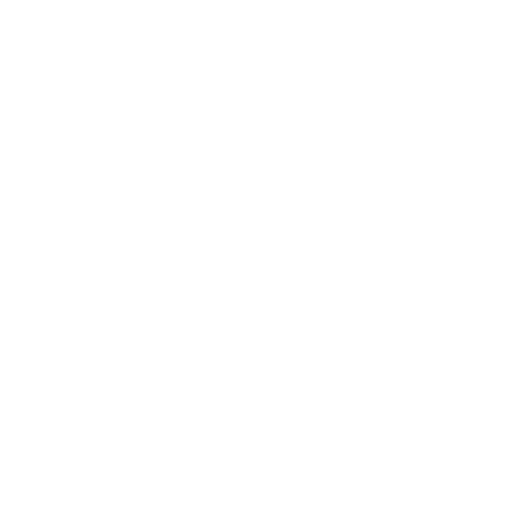
t = 0.00 s
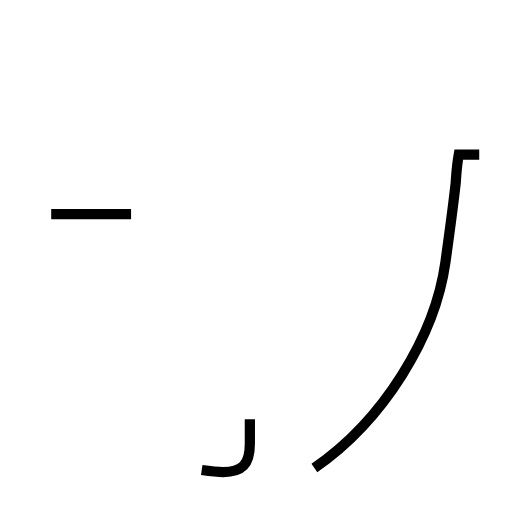
t = 1.61 s
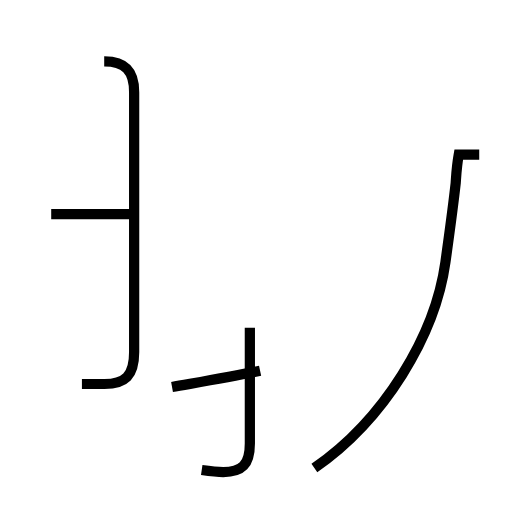
t = 3.27 s
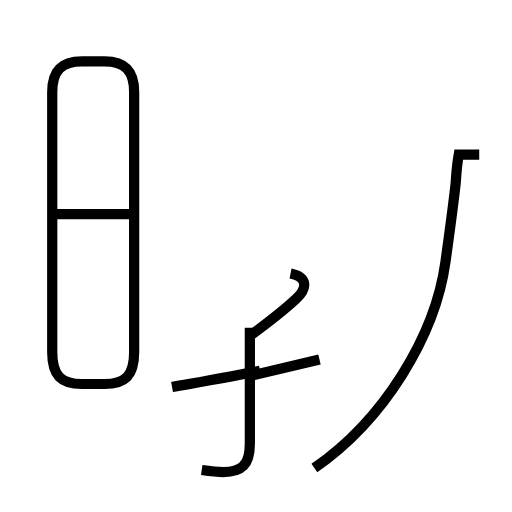
t = 4.88 s
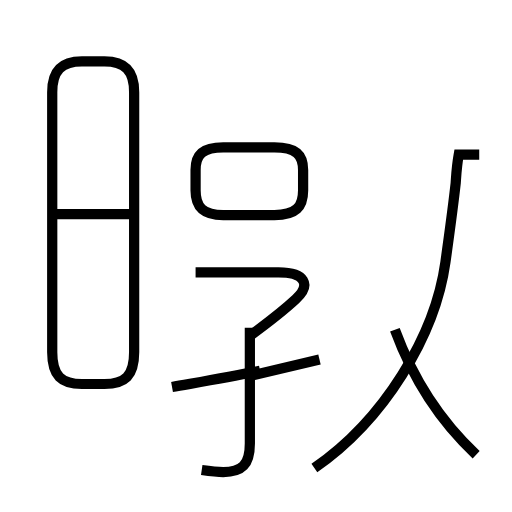
t = 6.52 s
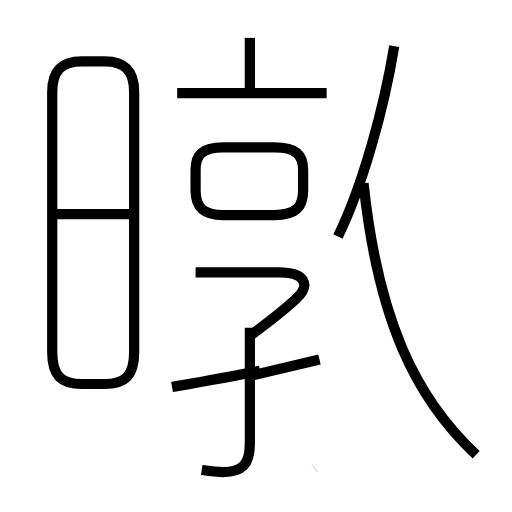
t = 8.14 s

The animated SVG that drew these frames (rendered in a browser with its animation timeline set to each time). Animation: 12 SMIL elements (animate=12); one cycle of 8.14 s.

<?xml version='1.0' encoding='utf-8'?>
<svg viewBox="0.0 -6.0 50.0 50.0" version="1.1" xmlns="http://www.w3.org/2000/svg"><rect x="-1000" y="-1000" width="2000" height="2000" stroke="white" fill="white" /><g style="fill:none;stroke:#000000;stroke-width:1"><path d="M 30.7 1.7 C 37.5 -3.0 42.5 -11.2 43.5 -18.4 C 43.8 -20.6 44.2 -23.4 44.5 -26.1 C 44.6 -27.6 44.6 -27.8 44.8 -28.9 L 46.8 -28.9 " transform="translate(0.0 38.0)" stroke-dasharray="37.037433740990735" stroke-dashoffset="37.037433740990735"><animate attributeName="stroke-dashoffset" from="37.037433740990735" to="0" dur="1.111123012229722s" begin="0s; anim_end.end" fill="freeze" id="anim0" /></path><path d="M 12.8 -23.1 L 5.0 -23.1 " transform="translate(0.0 38.0)" stroke-dasharray="7.800000000000001" stroke-dashoffset="7.800000000000001"><animate attributeName="stroke-dashoffset" from="7.800000000000001" to="0" dur="0.234s" begin="anim0.end" fill="freeze" id="anim1" /></path><path d="M 19.7 1.9 C 20.4 2.0 21.1 2.1 21.8 2.1 C 23.6 2.1 24.4 1.4 24.4 -0.7 L 24.4 -12.0 " transform="translate(0.0 38.0)" stroke-dasharray="17.867466860228788" stroke-dashoffset="17.867466860228788"><animate attributeName="stroke-dashoffset" from="17.867466860228788" to="0" dur="0.5360240058068636s" begin="anim1.end" fill="freeze" id="anim2" /></path><path d="M 16.8 -6.2 C 19.6 -6.7 22.6 -7.2 25.4 -7.8 " transform="translate(0.0 38.0)" stroke-dasharray="8.748072958258538" stroke-dashoffset="8.748072958258538"><animate attributeName="stroke-dashoffset" from="8.748072958258538" to="0" dur="0.26244218874775616s" begin="anim2.end" fill="freeze" id="anim3" /></path><path d="M 8.0 -6.5 L 10.2 -6.5 C 12.2 -6.5 13.1 -7.3 13.1 -9.6 L 13.1 -35.0 C 13.1 -37.1 12.2 -38.0 10.2 -38.0 L 8.0 -38.0 C 6.0 -38.0 5.1 -37.1 5.1 -35.0 L 5.1 -9.6 C 5.1 -7.3 6.0 -6.5 8.0 -6.5 Z " transform="translate(0.0 38.0)" stroke-dasharray="74.74364013672988" stroke-dashoffset="74.74364013672988"><animate attributeName="stroke-dashoffset" from="74.74364013672988" to="0" dur="2.2423092041018964s" begin="anim3.end" fill="freeze" id="anim4" /></path><path d="M 31.2 -8.9 C 29.1 -8.4 26.6 -7.8 24.1 -7.2 " transform="translate(0.0 38.0)" stroke-dasharray="7.300685859829158" stroke-dashoffset="7.300685859829158"><animate attributeName="stroke-dashoffset" from="7.300685859829158" to="0" dur="0.21902057579487472s" begin="anim4.end" fill="freeze" id="anim5" /></path><path d="M 24.4 -11.2 C 25.9 -12.3 27.4 -13.4 28.9 -14.8 C 30.4 -16.2 29.8 -17.4 27.2 -17.4 L 19.1 -17.4 " transform="translate(0.0 38.0)" stroke-dasharray="18.57957053926519" stroke-dashoffset="18.57957053926519"><animate attributeName="stroke-dashoffset" from="18.57957053926519" to="0" dur="0.5573871161779557s" begin="anim5.end" fill="freeze" id="anim6" /></path><path d="M 21.8 -23.0 L 26.8 -23.0 C 28.9 -23.0 29.6 -23.8 29.6 -25.4 L 29.6 -27.4 C 29.6 -28.9 28.9 -29.6 26.8 -29.6 L 21.8 -29.6 C 19.8 -29.6 19.1 -28.9 19.1 -27.4 L 19.1 -25.4 C 19.1 -23.8 19.8 -23.0 21.8 -23.0 Z " transform="translate(0.0 38.0)" stroke-dasharray="30.63431654195501" stroke-dashoffset="30.63431654195501"><animate attributeName="stroke-dashoffset" from="30.63431654195501" to="0" dur="0.9190294962586503s" begin="anim6.end" fill="freeze" id="anim7" /></path><path d="M 46.5 0.4 C 40.5 -5.2 36.9 -12.9 35.5 -26.1 " transform="translate(0.0 38.0)" stroke-dasharray="29.356103475646012" stroke-dashoffset="29.356103475646012"><animate attributeName="stroke-dashoffset" from="29.356103475646012" to="0" dur="0.8806831042693803s" begin="anim7.end" fill="freeze" id="anim8" /></path><path d="M 31.9 -34.9 L 17.3 -34.9 " transform="translate(0.0 38.0)" stroke-dasharray="14.599999999999998" stroke-dashoffset="14.599999999999998"><animate attributeName="stroke-dashoffset" from="14.599999999999998" to="0" dur="0.43799999999999994s" begin="anim8.end" fill="freeze" id="anim9" /></path><path d="M 24.4 -35.2 L 24.4 -40.3 " transform="translate(0.0 38.0)" stroke-dasharray="5.099999999999994" stroke-dashoffset="5.099999999999994"><animate attributeName="stroke-dashoffset" from="5.099999999999994" to="0" dur="0.15299999999999983s" begin="anim9.end" fill="freeze" id="anim10" /></path><path d="M 33.0 -20.9 C 35.4 -25.8 37.5 -33.4 38.5 -39.5" transform="translate(0.0 38.0)" stroke-dasharray="19.4539631036024" stroke-dashoffset="19.4539631036024"><animate attributeName="stroke-dashoffset" from="19.4539631036024" to="0" dur="0.583618893108072s" begin="anim10.end" fill="freeze" id="anim_end" /></path></g></svg>
